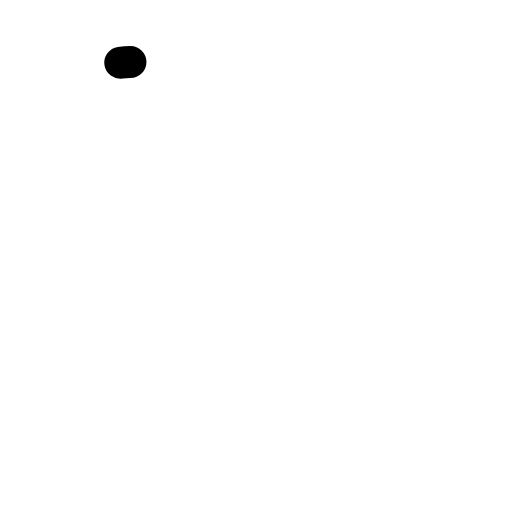
t = 0.00 s
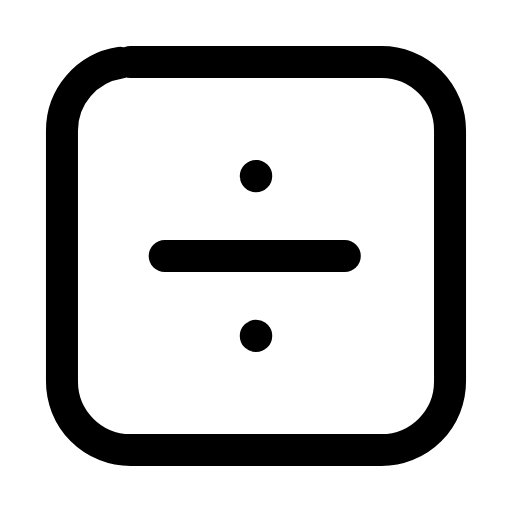
t = 0.24 s
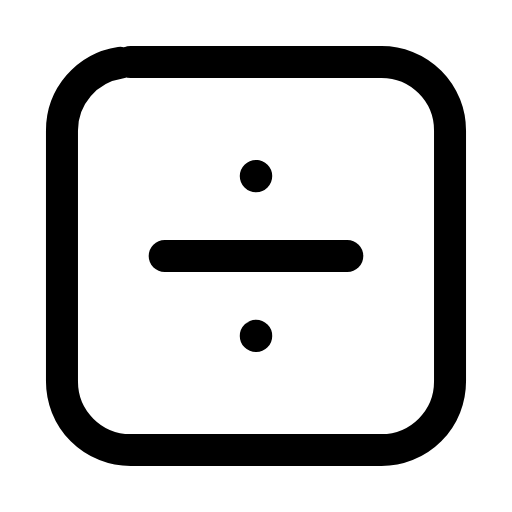
t = 0.47 s
t = 0.68 s: frame unchanged from t = 0.47 s, image omitted
t = 0.93 s: frame unchanged from t = 0.47 s, image omitted
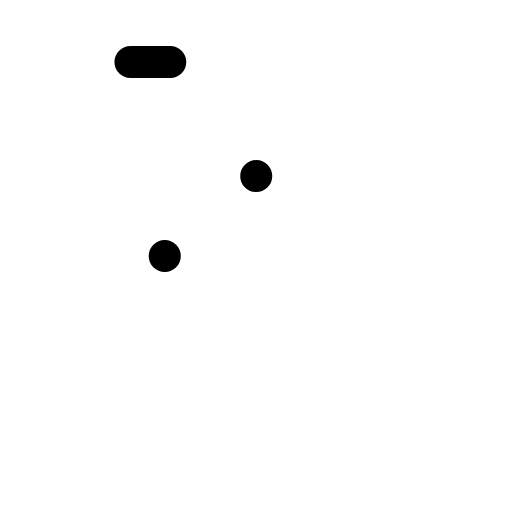
t = 1.17 s

The animated SVG that drew these frames (rendered in a browser with its animation timeline set to each time). Animation: 4 SMIL elements (animate=4); one cycle of 1.40 s, repeats indefinitely.

<svg xmlns="http://www.w3.org/2000/svg" width="24" height="24" viewBox="0 0 24 24" fill="none"><g transform="translate(-0.84 -0.84) scale(1.07)"><rect stroke="currentColor" stroke-width="1.402" stroke-linecap="round" stroke-linejoin="round" fill="none" x="3.5" y="3.5" width="17" height="17" rx="3" pathLength="1" stroke-dasharray="1"><animate attributeName="stroke-dashoffset" values="1;1;0;0;0;0;1;1;1" keyTimes="0;0;0.189;0.45;0.6;0.774;0.9;0.9;1" dur="1.4s" repeatCount="indefinite" calcMode="spline" keySplines="0.16 1 0.3 1;0.16 1 0.3 1;0.16 1 0.3 1;0.16 1 0.3 1;0.16 1 0.3 1;0.16 1 0.3 1;0.16 1 0.3 1;0.16 1 0.3 1"/></rect><circle stroke="currentColor" stroke-width="1.402" stroke-linecap="round" stroke-linejoin="round" fill="none" cx="12" cy="8.5" r="0.01" pathLength="1" stroke-dasharray="1"><animate attributeName="stroke-dashoffset" values="1;1;0;0;0;0;1;1;1" keyTimes="0;0.0315;0.2205;0.45;0.6;0.753;0.879;0.9;1" dur="1.4s" repeatCount="indefinite" calcMode="spline" keySplines="0.16 1 0.3 1;0.16 1 0.3 1;0.16 1 0.3 1;0.16 1 0.3 1;0.16 1 0.3 1;0.16 1 0.3 1;0.16 1 0.3 1;0.16 1 0.3 1"/></circle><line stroke="currentColor" stroke-width="1.402" stroke-linecap="round" stroke-linejoin="round" fill="none" x1="8" x2="16" y1="12" y2="12" pathLength="1" stroke-dasharray="1"><animate attributeName="stroke-dashoffset" values="1;1;0;0;0;0;1;1;1" keyTimes="0;0.063;0.252;0.45;0.6;0.732;0.858;0.9;1" dur="1.4s" repeatCount="indefinite" calcMode="spline" keySplines="0.16 1 0.3 1;0.16 1 0.3 1;0.16 1 0.3 1;0.16 1 0.3 1;0.16 1 0.3 1;0.16 1 0.3 1;0.16 1 0.3 1;0.16 1 0.3 1"/></line><circle stroke="currentColor" stroke-width="1.402" stroke-linecap="round" stroke-linejoin="round" fill="none" cx="12" cy="15.5" r="0.01" pathLength="1" stroke-dasharray="1"><animate attributeName="stroke-dashoffset" values="1;1;0;0;0;0;1;1;1" keyTimes="0;0.0945;0.2835;0.45;0.6;0.711;0.837;0.9;1" dur="1.4s" repeatCount="indefinite" calcMode="spline" keySplines="0.16 1 0.3 1;0.16 1 0.3 1;0.16 1 0.3 1;0.16 1 0.3 1;0.16 1 0.3 1;0.16 1 0.3 1;0.16 1 0.3 1;0.16 1 0.3 1"/></circle></g></svg>
